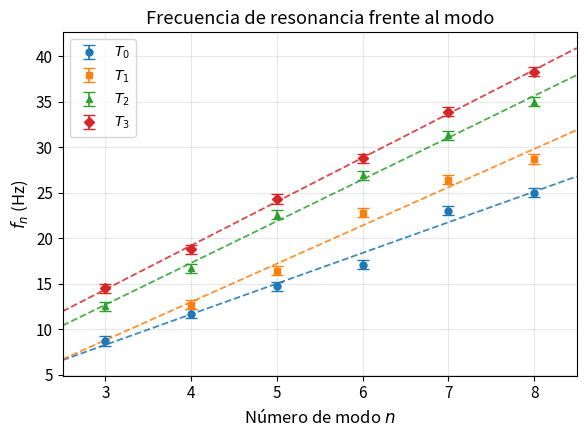

Write Python code to recreate this figure. (Note: this script raises an exception after producing the figure.)
"""
figura_1.py  –  Frecuencia de resonancia frente al número de modo
                para las cuatro tensiones de trabajo.

Genera: ../imagenes/ajuste_frecuencias.pdf
"""

import numpy as np
import matplotlib.pyplot as plt
from scipy.stats import linregress

plt.rcParams.update({
    'font.size': 11,
    'axes.labelsize': 12,
    'figure.figsize': (6, 4.5),
    'axes.grid': True,
    'grid.alpha': 0.3,
})

# ── Datos experimentales ────────────────────────────────────────────────────
L   = 0.1315   # m
dL  = 0.0005   # m
df  = 0.5      # Hz

modos = np.array([3, 4, 5, 6, 7, 8])

frecuencias = {
    r"$T_0$": np.array([8.709, 11.709, 14.709, 17.109, 23.009, 25.009]),
    r"$T_1$": np.array([np.nan, 12.709, 16.409, 22.809, 26.409, 28.709]),
    r"$T_2$": np.array([12.509, 16.709, 22.609, 26.909, 31.309, 35.009]),
    r"$T_3$": np.array([14.509, 18.809, 24.309, 28.809, 33.909, 38.309]),
}

# Incertidumbre de frecuencia: δf = 0.5 Hz (resolución del generador / 2)
# Se representa como barra de error constante en y.
# Las barras en x no aplican (n es entero exacto).

colores   = ["#1f77b4", "#ff7f0e", "#2ca02c", "#d62728"]
marcadores = ["o", "s", "^", "D"]

fig, ax = plt.subplots()

for (etiqueta, f), color, marcador in zip(frecuencias.items(), colores, marcadores):
    mascara = ~np.isnan(f)
    n_ok = modos[mascara]
    f_ok = f[mascara]
    dy   = np.full(len(f_ok), df)   # δf = 0.5 Hz para todos los puntos

    # Ajuste lineal
    slope, intercept, r, p, se = linregress(n_ok, f_ok)

    # Puntos con barras de error
    ax.errorbar(n_ok, f_ok, yerr=dy, fmt=marcador, color=color,
                capsize=4, markersize=5, linewidth=0,
                elinewidth=1.2, label=etiqueta)

    # Recta de ajuste
    n_fit = np.linspace(2.5, 8.5, 200)
    ax.plot(n_fit, slope * n_fit + intercept, linestyle="--",
            color=color, linewidth=1.3, alpha=0.85)

ax.set_xlabel("Número de modo $n$")
ax.set_ylabel(r"$f_n$ (Hz)")
ax.set_title("Frecuencia de resonancia frente al modo")
ax.legend(fontsize=10, loc="upper left")
ax.set_xlim(2.5, 8.5)
ax.set_xticks(modos)

plt.tight_layout()
plt.savefig("../imagenes/ajuste_frecuencias.pdf", dpi=300, bbox_inches="tight")
plt.savefig("../imagenes/ajuste_frecuencias.png", dpi=300, bbox_inches="tight")
print("Figura guardada en ../imagenes/ajuste_frecuencias.{pdf,png}")
